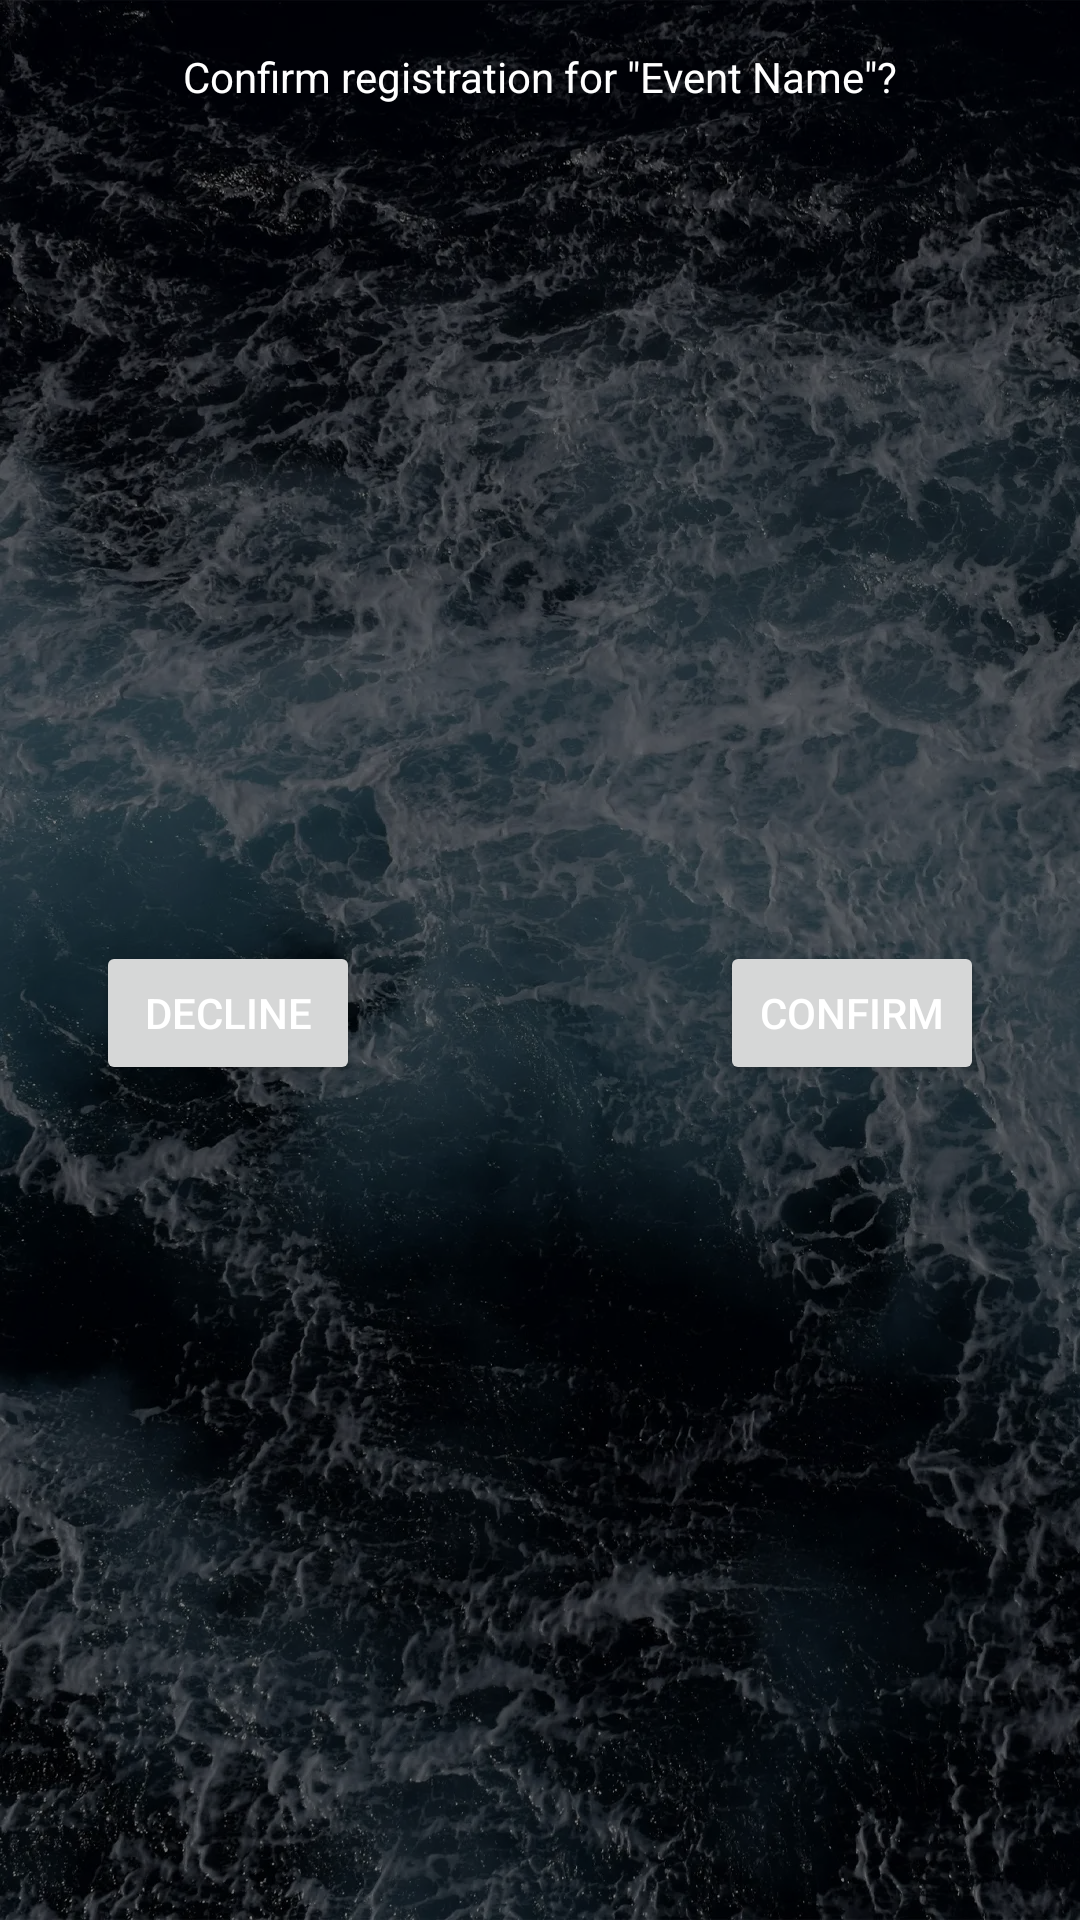

Produce the Android XML layout that renders to this screen, including the resource entries it uses.
<!-- AndroidManifest.xml: application theme Theme.Soroban -->
<!-- res/layout/user_confirm_eventreg.xml -->
<?xml version="1.0" encoding="utf-8"?>
<androidx.constraintlayout.widget.ConstraintLayout xmlns:android="http://schemas.android.com/apk/res/android"
    xmlns:app="http://schemas.android.com/apk/res-auto"
    xmlns:tools="http://schemas.android.com/tools"
    android:layout_width="match_parent"
    android:layout_height="wrap_content" >

    <TextView
        android:id="@+id/textView"
        android:layout_width="wrap_content"
        android:layout_height="wrap_content"
        android:layout_marginTop="16dp"
        android:text="@string/confirmEventRegistrationText"
        app:layout_constraintEnd_toEndOf="parent"
        app:layout_constraintStart_toStartOf="parent"
        app:layout_constraintTop_toTopOf="parent" />

    <Button
        android:id="@+id/declineButton"
        android:layout_width="wrap_content"
        android:layout_height="wrap_content"
        android:layout_marginStart="32dp"
        android:layout_marginTop="16dp"
        android:layout_marginBottom="16dp"
        android:text="@string/DeclineButtonText"
        app:layout_constraintBottom_toBottomOf="parent"
        app:layout_constraintStart_toStartOf="parent"
        app:layout_constraintTop_toBottomOf="@+id/textView" />

    <Button
        android:id="@+id/confirmButton"
        android:layout_width="wrap_content"
        android:layout_height="wrap_content"
        android:layout_marginTop="16dp"
        android:layout_marginEnd="32dp"
        android:layout_marginBottom="16dp"
        android:text="@string/ConfirmButtonText"
        app:layout_constraintBottom_toBottomOf="parent"
        app:layout_constraintEnd_toEndOf="parent"
        app:layout_constraintTop_toBottomOf="@+id/textView" />
</androidx.constraintlayout.widget.ConstraintLayout>
<!-- resources referenced by this layout -->
<resources>
  <string name="ConfirmButtonText">Confirm</string>
  <string name="DeclineButtonText">Decline</string>
  <string name="confirmEventRegistrationText">Confirm registration for \"Event Name\"?</string>
  <style name="Theme.Soroban" parent="Base.Theme.Soroban" />
  <style name="Base.Theme.Soroban" parent="Theme.Material3.DayNight.NoActionBar">
          
          <item name="android:windowBackground">@drawable/background_drawable</item>
  
          
          <item name="colorPrimary">@color/colorPrimary</item>
          <item name="colorPrimaryDark">@color/colorPrimaryDark</item>
          <item name="colorAccent">@color/colorAccent</item>
  
          
          <item name="android:textColor">#FFFFFF</item>
          <item name="android:textColorPrimary">#FFFFFF</item>
          <item name="android:textColorSecondary">#CCCCCC</item>
      </style>
  <!-- drawable background_drawable (drawable) -->
  <?xml version="1.0" encoding="utf-8"?>
  <layer-list xmlns:android="http://schemas.android.com/apk/res/android">
      <item>
          <bitmap
          android:src = "@drawable/background"
          android:gravity="fill"
          android:tileMode="disabled" /> // Gravity is fill since this image is large
      </item>
      <item>
          <color android:color="#80000000"/>
      </item>
  </layer-list>
  <color name="colorPrimary">#044389</color>
  <color name="colorPrimaryDark">#03356d</color>
  <color name="colorAccent">#81a1c4</color>
  <!-- drawable background: webp bitmap (drawable-hdpi, 74724 bytes) -->
</resources>
